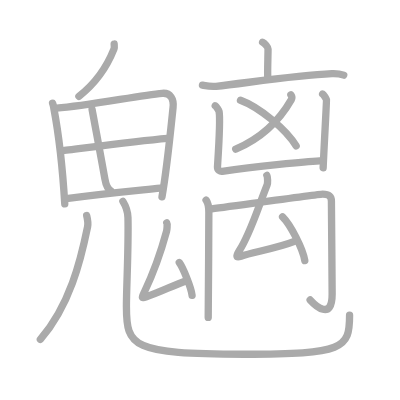
t = 0.00 s
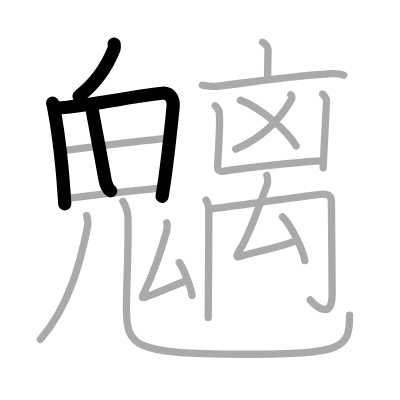
t = 4.00 s
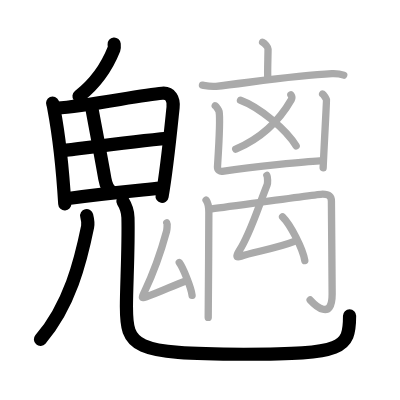
t = 8.00 s
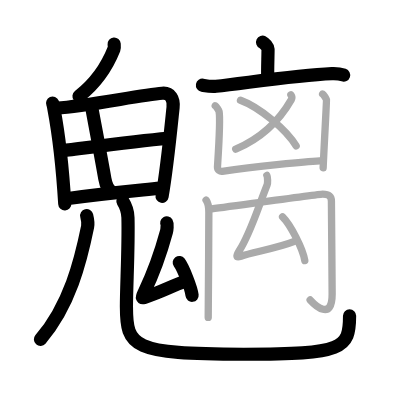
t = 12.00 s
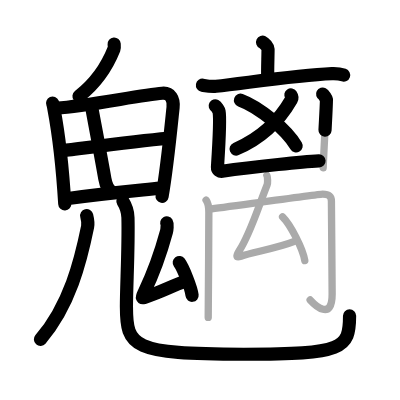
t = 15.50 s
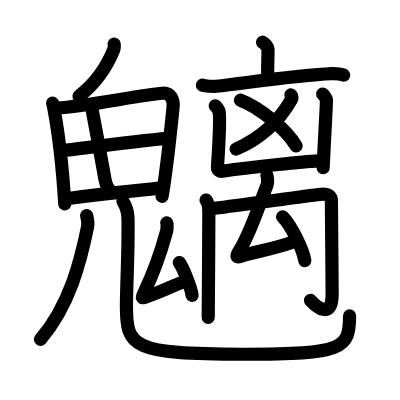
t = 20.00 s

The animated SVG that drew these frames (rendered in a browser with its animation timeline set to each time). Animation: 20 SMIL elements (animate=20); one cycle of 20.00 s.

<?xml version="1.0" standalone="no"?>
<!DOCTYPE svg PUBLIC "-//W3C//DTD SVG 1.1//EN"   "http://www.w3.org/Graphics/SVG/1.1/DTD/svg11.dtd">
<svg width="400px" height="400px"  version="1.1" xmlns="http://www.w3.org/2000/svg">
  <defs>
    <marker id="Triangle" viewBox="0 0 10 10" refX="0" refY="5" markerUnits="strokeWidth" markerWidth="3" style="stroke-opacity:0%;fill:#aaaaaa;" markerHeight="2" orient="auto">
      <path d="M 0 0 L 10 5 L 0 10 z" />
    </marker>
    
    <marker id="Arrow" viewBox="0 0 10 10" refX="5" refY="5" markerUnits="strokeWidth" markerWidth="1.8" style="stroke-opacity:0%;fill:#770000;" markerHeight="2" orient="auto">
      <path d="M 0 4 L 6 4 L 4 1 L 10 5 L 4 9 L 6 6 L 0 6 z" />
        <circle cx="5" cy="5" r="5" />
      </marker>
    
    <marker id="TriangleRed" viewBox="0 0 10 10" refX="0" refY="5" markerUnits="strokeWidth" markerWidth="3" style="stroke-opacity:0%;fill:#CC0000;" markerHeight="2" orient="auto">
      <path d="M 0 0 L 10 5 L 0 10 z" />
    </marker>
    
    <marker id="ArrowRed" viewBox="0 0 10 10" refX="5" refY="5" markerUnits="strokeWidth" markerWidth="1.8" style="stroke-opacity:0%;fill:#CC0000;" markerHeight="2" orient="auto">
      <path d="M 0 4 L 6 4 L 4 1 L 10 5 L 4 9 L 6 6 L 0 6 z" />
        <circle cx="5" cy="5" r="5" />
      </marker>
    
  </defs>
  
  <path style="fill:#ffffff; fill-opacity:100%; fill-rule:evenodd; stroke-width:0;" d="M 0 0 L 400px 0 L 400px 400px L 0 400px L 0 0" />

  <g transform="scale(3.6697247706422 3.6697247706422)">
<path style="fill:none; fill-opacity:0%; fill-rule:evenodd; stroke:#aaaaaa; stroke-opacity:100%; stroke-width: 1.5pt; stroke-linejoin:round; stroke-linecap:round;" d="M31.11 12c0.03 0.34 0.1 0.97-0.05 1.35c-1.88 4.74-4.66 9.08-9.56 12.9"></path>
<path style="fill:none; fill-opacity:0%; fill-rule:evenodd; stroke:#aaaaaa; stroke-opacity:100%; stroke-width: 1.5pt; stroke-linejoin:round; stroke-linecap:round;" d="M14.33 28.12c0.23 0.54 0.24 0.91 0.37 1.57c1.04 5.5 2.33 15.74 2.95 25.88"></path>
<path style="fill:none; fill-opacity:0%; fill-rule:evenodd; stroke:#aaaaaa; stroke-opacity:100%; stroke-width: 1.5pt; stroke-linejoin:round; stroke-linecap:round;" d="M15.43 29.45c8.3-0.56 22.57-3.49 28.77-4.03c2.28-0.2 3.21 1.58 2.96 3.87C46.59 34.67 45.5 46 44.14 53.63"></path>
<path style="fill:none; fill-opacity:0%; fill-rule:evenodd; stroke:#aaaaaa; stroke-opacity:100%; stroke-width: 1.5pt; stroke-linejoin:round; stroke-linecap:round;" d="M25.09 29.83c0.38 2.14 2.27 11.98 3.49 18.94c0.28 1.6 0.94 2.88 1.59 3.22"></path>
<path style="fill:none; fill-opacity:0%; fill-rule:evenodd; stroke:#aaaaaa; stroke-opacity:100%; stroke-width: 1.5pt; stroke-linejoin:round; stroke-linecap:round;" d="M16.91 41.07c2.7-0.27 19.34-2.57 28.73-3.37"></path>
<path style="fill:none; fill-opacity:0%; fill-rule:evenodd; stroke:#aaaaaa; stroke-opacity:100%; stroke-width: 1.5pt; stroke-linejoin:round; stroke-linecap:round;" d="M18.07 54.14c10.18-1.39 15.93-1.89 25.64-2.88"></path>
<path style="fill:none; fill-opacity:0%; fill-rule:evenodd; stroke:#aaaaaa; stroke-opacity:100%; stroke-width: 1.5pt; stroke-linejoin:round; stroke-linecap:round;" d="M23.62 58.75c0.17 0.67 0.47 1.96 0.25 3.05C22 71 19 83.25 11 92.5"></path>
<path style="fill:none; fill-opacity:0%; fill-rule:evenodd; stroke:#aaaaaa; stroke-opacity:100%; stroke-width: 1.5pt; stroke-linejoin:round; stroke-linecap:round;" d="M33.49 54.87c0.74 1.19 1.33 2.59 1.38 4.43c0.2 8.19-0.42 18.64-0.42 24.2c0 11 1.56 13.03 31.97 13.03c27.34 0 28.84-1.53 28.84-10.62"></path>
<path style="fill:none; fill-opacity:0%; fill-rule:evenodd; stroke:#aaaaaa; stroke-opacity:100%; stroke-width: 1.5pt; stroke-linejoin:round; stroke-linecap:round;" d="M45.44 60.72c0.21 0.35 0.06 1.93-0.07 2.38c-1.55 5.71-3.12 10.39-6.06 16.54c-0.67 1.41-0.87 1.7 0.42 1.27c4.53-1.51 6.66-2.82 11.05-4.41"></path>
<path style="fill:none; fill-opacity:0%; fill-rule:evenodd; stroke:#aaaaaa; stroke-opacity:100%; stroke-width: 1.5pt; stroke-linejoin:round; stroke-linecap:round;" d="M48.85 71.54c1.01 1.37 3.24 6.8 3.49 8.93"></path>
<path style="fill:none; fill-opacity:0%; fill-rule:evenodd; stroke:#aaaaaa; stroke-opacity:100%; stroke-width: 1.5pt; stroke-linejoin:round; stroke-linecap:round;" d="M71.56 11.5c0.56 0.27 1.48 1.33 1.48 1.87c0 2-0.18 6.23-0.07 7.92"></path>
<path style="fill:none; fill-opacity:0%; fill-rule:evenodd; stroke:#aaaaaa; stroke-opacity:100%; stroke-width: 1.5pt; stroke-linejoin:round; stroke-linecap:round;" d="M55.17 23.21c1.22 0.22 2.31 0.46 3.71 0.3c8.38-0.91 21.78-2.99 31.55-3.43c1.44-0.06 2.17 0.03 3.24 0.39"></path>
<path style="fill:none; fill-opacity:0%; fill-rule:evenodd; stroke:#aaaaaa; stroke-opacity:100%; stroke-width: 1.5pt; stroke-linejoin:round; stroke-linecap:round;" d="M79.27 25.86c0.24 0.36 0.49 0.65 0.12 1.29c-3.27 5.72-8.13 10.5-15.16 13.5"></path>
<path style="fill:none; fill-opacity:0%; fill-rule:evenodd; stroke:#aaaaaa; stroke-opacity:100%; stroke-width: 1.5pt; stroke-linejoin:round; stroke-linecap:round;" d="M65.53 27.3c5.12 1.88 12.5 7.99 15.17 12.47"></path>
<path style="fill:none; fill-opacity:0%; fill-rule:evenodd; stroke:#aaaaaa; stroke-opacity:100%; stroke-width: 1.5pt; stroke-linejoin:round; stroke-linecap:round;" d="M58.65 28.83c0.32 0.17 0.98 1.24 1.05 1.57c0.46 2.41-0.41 14.38-0.44 15.16c-0.03 0.78 0.69 1.21 1.31 1.12c9.27-1.4 23.28-2.66 26.56-2.83"></path>
<path style="fill:none; fill-opacity:0%; fill-rule:evenodd; stroke:#aaaaaa; stroke-opacity:100%; stroke-width: 1.5pt; stroke-linejoin:round; stroke-linecap:round;" d="M87.91 25.63c0.32 0.17 0.98 1.24 1.05 1.57c0.06 0.33-0.62 12.02-0.9 18.52"></path>
<path style="fill:none; fill-opacity:0%; fill-rule:evenodd; stroke:#aaaaaa; stroke-opacity:100%; stroke-width: 1.5pt; stroke-linejoin:round; stroke-linecap:round;" d="M56.15 54.52c0.57 0.76 0.76 1.96 0.76 3.35c0 7.88-0.17 26.35-0.17 28.63"></path>
<path style="fill:none; fill-opacity:0%; fill-rule:evenodd; stroke:#aaaaaa; stroke-opacity:100%; stroke-width: 1.5pt; stroke-linejoin:round; stroke-linecap:round;" d="M57.08 56.98c5.07-0.64 29.81-4.09 30.83-4.09c1.47 0 2.4 0.48 2.4 1.91c0 3.02 0.19 19.96 0.2 25.31c0.01 7.44-4.64 3.14-6 1.63"></path>
<path style="fill:none; fill-opacity:0%; fill-rule:evenodd; stroke:#aaaaaa; stroke-opacity:100%; stroke-width: 1.5pt; stroke-linejoin:round; stroke-linecap:round;" d="M72.72 47.79c0.22 0.42 0.28 2.07 0.07 2.59c-2.95 7.5-4.53 13.09-7.56 17.9c-0.96 1.52-0.95 1.98 0.44 1.52c3.39-1.12 9.84-2.13 14.56-4.01"></path>
<path style="fill:none; fill-opacity:0%; fill-rule:evenodd; stroke:#aaaaaa; stroke-opacity:100%; stroke-width: 1.5pt; stroke-linejoin:round; stroke-linecap:round;" d="M77 59.08c2.14 2.11 5.53 8.66 6.06 11.94"></path>

<path style="fill:none; fill-opacity:0%; fill-rule:evenodd; stroke:#000000; stroke-opacity:100%; stroke-width: 2.7pt; stroke-linejoin:round; stroke-linecap:round;" d="M31.11 12c0.03 0.34 0.1 0.97-0.05 1.35c-1.88 4.74-4.66 9.08-9.56 12.9" pathLength="100" stroke-dashoffset="100" stroke-dasharray="100 105"><animate id="dashAnim1" attributeName="stroke-dashoffset" from="100" to="0" dur="1s" calcMode="linear" fill="freeze"/></path>
<path style="fill:none; fill-opacity:0%; fill-rule:evenodd; stroke:#000000; stroke-opacity:100%; stroke-width: 2.7pt; stroke-linejoin:round; stroke-linecap:round;" d="M14.33 28.12c0.23 0.54 0.24 0.91 0.37 1.57c1.04 5.5 2.33 15.74 2.95 25.88" pathLength="100" stroke-dashoffset="100" stroke-dasharray="100 105"><animate id="dashAnim2" attributeName="stroke-dashoffset" from="100" to="0" dur="1s" calcMode="linear" begin="dashAnim1.end" fill="freeze"/></path>
<path style="fill:none; fill-opacity:0%; fill-rule:evenodd; stroke:#000000; stroke-opacity:100%; stroke-width: 2.7pt; stroke-linejoin:round; stroke-linecap:round;" d="M15.43 29.45c8.3-0.56 22.57-3.49 28.77-4.03c2.28-0.2 3.21 1.58 2.96 3.87C46.59 34.67 45.5 46 44.14 53.63" pathLength="100" stroke-dashoffset="100" stroke-dasharray="100 105"><animate id="dashAnim3" attributeName="stroke-dashoffset" from="100" to="0" dur="1s" calcMode="linear" begin="dashAnim2.end" fill="freeze"/></path>
<path style="fill:none; fill-opacity:0%; fill-rule:evenodd; stroke:#000000; stroke-opacity:100%; stroke-width: 2.7pt; stroke-linejoin:round; stroke-linecap:round;" d="M25.09 29.83c0.38 2.14 2.27 11.98 3.49 18.94c0.28 1.6 0.94 2.88 1.59 3.22" pathLength="100" stroke-dashoffset="100" stroke-dasharray="100 105"><animate id="dashAnim4" attributeName="stroke-dashoffset" from="100" to="0" dur="1s" calcMode="linear" begin="dashAnim3.end" fill="freeze"/></path>
<path style="fill:none; fill-opacity:0%; fill-rule:evenodd; stroke:#000000; stroke-opacity:100%; stroke-width: 2.7pt; stroke-linejoin:round; stroke-linecap:round;" d="M16.91 41.07c2.7-0.27 19.34-2.57 28.73-3.37" pathLength="100" stroke-dashoffset="100" stroke-dasharray="100 105"><animate id="dashAnim5" attributeName="stroke-dashoffset" from="100" to="0" dur="1s" calcMode="linear" begin="dashAnim4.end" fill="freeze"/></path>
<path style="fill:none; fill-opacity:0%; fill-rule:evenodd; stroke:#000000; stroke-opacity:100%; stroke-width: 2.7pt; stroke-linejoin:round; stroke-linecap:round;" d="M18.07 54.14c10.18-1.39 15.93-1.89 25.64-2.88" pathLength="100" stroke-dashoffset="100" stroke-dasharray="100 105"><animate id="dashAnim6" attributeName="stroke-dashoffset" from="100" to="0" dur="1s" calcMode="linear" begin="dashAnim5.end" fill="freeze"/></path>
<path style="fill:none; fill-opacity:0%; fill-rule:evenodd; stroke:#000000; stroke-opacity:100%; stroke-width: 2.7pt; stroke-linejoin:round; stroke-linecap:round;" d="M23.62 58.75c0.17 0.67 0.47 1.96 0.25 3.05C22 71 19 83.25 11 92.5" pathLength="100" stroke-dashoffset="100" stroke-dasharray="100 105"><animate id="dashAnim7" attributeName="stroke-dashoffset" from="100" to="0" dur="1s" calcMode="linear" begin="dashAnim6.end" fill="freeze"/></path>
<path style="fill:none; fill-opacity:0%; fill-rule:evenodd; stroke:#000000; stroke-opacity:100%; stroke-width: 2.7pt; stroke-linejoin:round; stroke-linecap:round;" d="M33.49 54.87c0.74 1.19 1.33 2.59 1.38 4.43c0.2 8.19-0.42 18.64-0.42 24.2c0 11 1.56 13.03 31.97 13.03c27.34 0 28.84-1.53 28.84-10.62" pathLength="100" stroke-dashoffset="100" stroke-dasharray="100 105"><animate id="dashAnim8" attributeName="stroke-dashoffset" from="100" to="0" dur="1s" calcMode="linear" begin="dashAnim7.end" fill="freeze"/></path>
<path style="fill:none; fill-opacity:0%; fill-rule:evenodd; stroke:#000000; stroke-opacity:100%; stroke-width: 2.7pt; stroke-linejoin:round; stroke-linecap:round;" d="M45.44 60.72c0.21 0.35 0.06 1.93-0.07 2.38c-1.55 5.71-3.12 10.39-6.06 16.54c-0.67 1.41-0.87 1.7 0.42 1.27c4.53-1.51 6.66-2.82 11.05-4.41" pathLength="100" stroke-dashoffset="100" stroke-dasharray="100 105"><animate id="dashAnim9" attributeName="stroke-dashoffset" from="100" to="0" dur="1s" calcMode="linear" begin="dashAnim8.end" fill="freeze"/></path>
<path style="fill:none; fill-opacity:0%; fill-rule:evenodd; stroke:#000000; stroke-opacity:100%; stroke-width: 2.7pt; stroke-linejoin:round; stroke-linecap:round;" d="M48.85 71.54c1.01 1.37 3.24 6.8 3.49 8.93" pathLength="100" stroke-dashoffset="100" stroke-dasharray="100 105"><animate id="dashAnim10" attributeName="stroke-dashoffset" from="100" to="0" dur="1s" calcMode="linear" begin="dashAnim9.end" fill="freeze"/></path>
<path style="fill:none; fill-opacity:0%; fill-rule:evenodd; stroke:#000000; stroke-opacity:100%; stroke-width: 2.7pt; stroke-linejoin:round; stroke-linecap:round;" d="M71.56 11.5c0.56 0.27 1.48 1.33 1.48 1.87c0 2-0.18 6.23-0.07 7.92" pathLength="100" stroke-dashoffset="100" stroke-dasharray="100 105"><animate id="dashAnim11" attributeName="stroke-dashoffset" from="100" to="0" dur="1s" calcMode="linear" begin="dashAnim10.end" fill="freeze"/></path>
<path style="fill:none; fill-opacity:0%; fill-rule:evenodd; stroke:#000000; stroke-opacity:100%; stroke-width: 2.7pt; stroke-linejoin:round; stroke-linecap:round;" d="M55.17 23.21c1.22 0.22 2.31 0.46 3.71 0.3c8.38-0.91 21.78-2.99 31.55-3.43c1.44-0.06 2.17 0.03 3.24 0.39" pathLength="100" stroke-dashoffset="100" stroke-dasharray="100 105"><animate id="dashAnim12" attributeName="stroke-dashoffset" from="100" to="0" dur="1s" calcMode="linear" begin="dashAnim11.end" fill="freeze"/></path>
<path style="fill:none; fill-opacity:0%; fill-rule:evenodd; stroke:#000000; stroke-opacity:100%; stroke-width: 2.7pt; stroke-linejoin:round; stroke-linecap:round;" d="M79.27 25.86c0.24 0.36 0.49 0.65 0.12 1.29c-3.27 5.72-8.13 10.5-15.16 13.5" pathLength="100" stroke-dashoffset="100" stroke-dasharray="100 105"><animate id="dashAnim13" attributeName="stroke-dashoffset" from="100" to="0" dur="1s" calcMode="linear" begin="dashAnim12.end" fill="freeze"/></path>
<path style="fill:none; fill-opacity:0%; fill-rule:evenodd; stroke:#000000; stroke-opacity:100%; stroke-width: 2.7pt; stroke-linejoin:round; stroke-linecap:round;" d="M65.53 27.3c5.12 1.88 12.5 7.99 15.17 12.47" pathLength="100" stroke-dashoffset="100" stroke-dasharray="100 105"><animate id="dashAnim14" attributeName="stroke-dashoffset" from="100" to="0" dur="1s" calcMode="linear" begin="dashAnim13.end" fill="freeze"/></path>
<path style="fill:none; fill-opacity:0%; fill-rule:evenodd; stroke:#000000; stroke-opacity:100%; stroke-width: 2.7pt; stroke-linejoin:round; stroke-linecap:round;" d="M58.65 28.83c0.32 0.17 0.98 1.24 1.05 1.57c0.46 2.41-0.41 14.38-0.44 15.16c-0.03 0.78 0.69 1.21 1.31 1.12c9.27-1.4 23.28-2.66 26.56-2.83" pathLength="100" stroke-dashoffset="100" stroke-dasharray="100 105"><animate id="dashAnim15" attributeName="stroke-dashoffset" from="100" to="0" dur="1s" calcMode="linear" begin="dashAnim14.end" fill="freeze"/></path>
<path style="fill:none; fill-opacity:0%; fill-rule:evenodd; stroke:#000000; stroke-opacity:100%; stroke-width: 2.7pt; stroke-linejoin:round; stroke-linecap:round;" d="M87.91 25.63c0.32 0.17 0.98 1.24 1.05 1.57c0.06 0.33-0.62 12.02-0.9 18.52" pathLength="100" stroke-dashoffset="100" stroke-dasharray="100 105"><animate id="dashAnim16" attributeName="stroke-dashoffset" from="100" to="0" dur="1s" calcMode="linear" begin="dashAnim15.end" fill="freeze"/></path>
<path style="fill:none; fill-opacity:0%; fill-rule:evenodd; stroke:#000000; stroke-opacity:100%; stroke-width: 2.7pt; stroke-linejoin:round; stroke-linecap:round;" d="M56.15 54.52c0.57 0.76 0.76 1.96 0.76 3.35c0 7.88-0.17 26.35-0.17 28.63" pathLength="100" stroke-dashoffset="100" stroke-dasharray="100 105"><animate id="dashAnim17" attributeName="stroke-dashoffset" from="100" to="0" dur="1s" calcMode="linear" begin="dashAnim16.end" fill="freeze"/></path>
<path style="fill:none; fill-opacity:0%; fill-rule:evenodd; stroke:#000000; stroke-opacity:100%; stroke-width: 2.7pt; stroke-linejoin:round; stroke-linecap:round;" d="M57.08 56.98c5.07-0.64 29.81-4.09 30.83-4.09c1.47 0 2.4 0.48 2.4 1.91c0 3.02 0.19 19.96 0.2 25.31c0.01 7.44-4.64 3.14-6 1.63" pathLength="100" stroke-dashoffset="100" stroke-dasharray="100 105"><animate id="dashAnim18" attributeName="stroke-dashoffset" from="100" to="0" dur="1s" calcMode="linear" begin="dashAnim17.end" fill="freeze"/></path>
<path style="fill:none; fill-opacity:0%; fill-rule:evenodd; stroke:#000000; stroke-opacity:100%; stroke-width: 2.7pt; stroke-linejoin:round; stroke-linecap:round;" d="M72.72 47.79c0.22 0.42 0.28 2.07 0.07 2.59c-2.95 7.5-4.53 13.09-7.56 17.9c-0.96 1.52-0.95 1.98 0.44 1.52c3.39-1.12 9.84-2.13 14.56-4.01" pathLength="100" stroke-dashoffset="100" stroke-dasharray="100 105"><animate id="dashAnim19" attributeName="stroke-dashoffset" from="100" to="0" dur="1s" calcMode="linear" begin="dashAnim18.end" fill="freeze"/></path>
<path style="fill:none; fill-opacity:0%; fill-rule:evenodd; stroke:#000000; stroke-opacity:100%; stroke-width: 2.7pt; stroke-linejoin:round; stroke-linecap:round;" d="M77 59.08c2.14 2.11 5.53 8.66 6.06 11.94" pathLength="100" stroke-dashoffset="100" stroke-dasharray="100 105"><animate id="dashAnim20" attributeName="stroke-dashoffset" from="100" to="0" dur="1s" calcMode="linear" begin="dashAnim19.end" fill="freeze"/></path>

</g>

</svg>  
          
